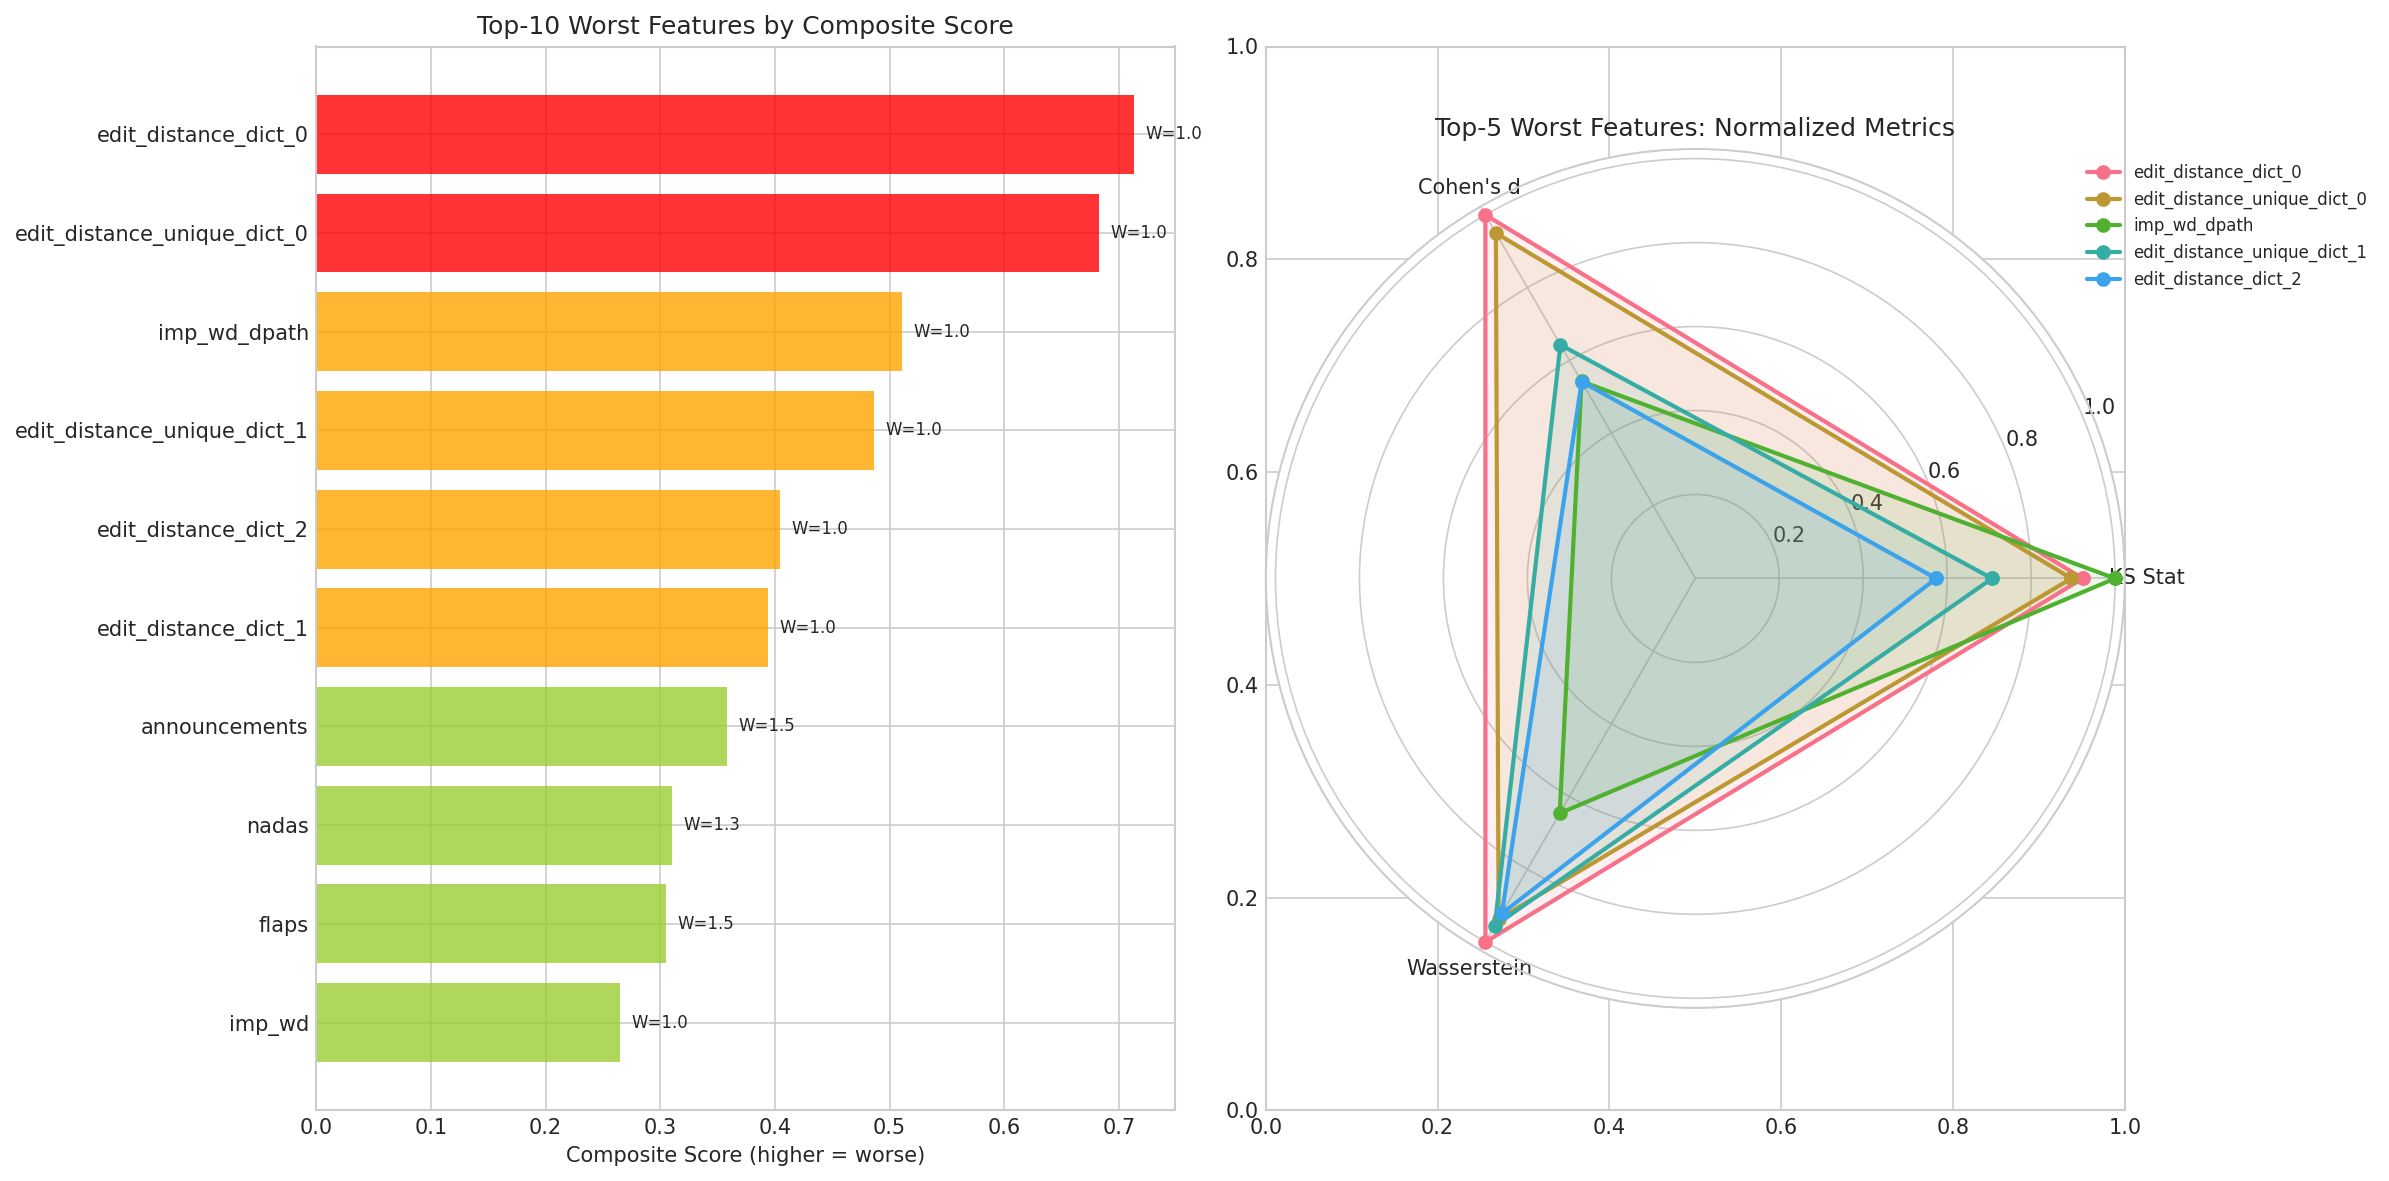

The file beside this chart, header and first rows:
feature, ks_statistic, wasserstein_distance, similarity_level, importance_weight, cohens_d, abs_d, interpretation, ks_weighted, effect_weighted, composite_score
edit_distance_dict_0, 0.4585, 0.4334, Poor, 1.0, 0.9678, 0.9678, Large, 0.4585, 0.9678, 0.7132
edit_distance_unique_dict_0, 0.4452, 0.4062, Poor, 1.0, 0.9196, 0.9196, Large, 0.4452, 0.9196, 0.6824
imp_wd_dpath, 0.4969, 0.2799, Poor, 1.0, 0.5245, 0.5245, Medium, 0.4969, 0.5245, 0.5107
edit_distance_unique_dict_1, 0.3512, 0.414, Poor, 1.0, 0.6219, 0.6219, Medium, 0.3512, 0.6219, 0.4866
edit_distance_dict_2, 0.285, 0.3994, Poor, 1.0, 0.5239, 0.5239, Medium, 0.285, 0.5239, 0.4045
edit_distance_dict_1, 0.2822, 0.3673, Poor, 1.0, 0.5062, 0.5062, Medium, 0.2822, 0.5062, 0.3942
announcements, 0.1778, 0.1829, Poor, 1.5, 0.3, 0.3, Small, 0.2667, 0.45, 0.3583
nadas, 0.1549, 0.1929, Poor, 1.3, 0.323, 0.323, Small, 0.2014, 0.4198, 0.3106
flaps, 0.1558, 0.3096, Poor, 1.5, 0.2508, 0.2508, Small, 0.2337, 0.3763, 0.305
imp_wd, 0.198, 0.3174, Poor, 1.0, 0.3324, 0.3324, Small, 0.198, 0.3324, 0.2652
